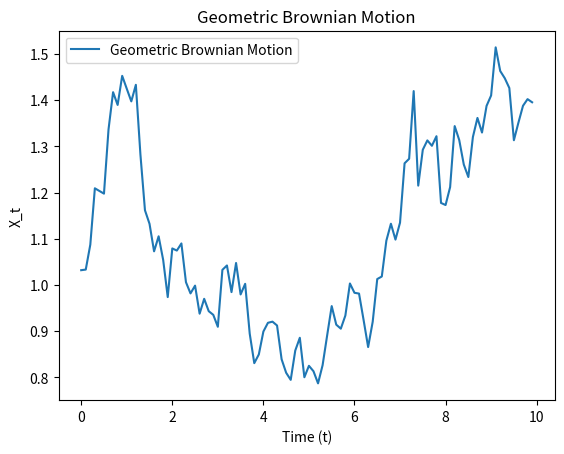

Write the Python code that produced this figure. (Note: this script raises an exception after producing the figure.)
###############################################
###############################################
# Sec 6B
# Task 1
###############################################
###############################################

##############################################
# Part B
###############################################

import numpy as np
import matplotlib.pyplot as plt

# Parameters
mu = 0.1  # Drift coefficient
sigma = 0.2  # Diffusion coefficient
T = 10  # Total time
N = 100  # Number of time steps
dt = T / N  # Time step size
np.random.seed(42)  # Random seed for reproducibility

# Generate Wiener process (Brownian motion)
dW = np.random.normal(0, np.sqrt(dt), N)  # Increments of Wiener process
W = np.cumsum(dW)  # Cumulative sum to get Wiener process

# Geometric Brownian motion
X_t = np.exp(mu * np.arange(0, T, dt) + sigma * W)

# Plot the trajectory
plt.plot(np.arange(0, T, dt), X_t, label="Geometric Brownian Motion")
plt.xlabel("Time (t)")
plt.ylabel("X_t")
plt.title("Geometric Brownian Motion")
plt.legend()
plt.savefig('plots/B_geometric_brownian_motion.png', bbox_inches='tight')
plt.show()




#######################################################
# Part C
#######################################################
# Ito differential form for X_t
dX_I = mu * X_t * dt + sigma * X_t * dW  # Ito differential
X_I = np.cumsum(dX_I)  # Cumulative sum to get Ito integral

# Plot the trajectory
plt.plot(np.arange(0, T, dt), X_I, label="Ito Integral")
plt.xlabel("Time (t)")
plt.ylabel("X_I(t)")
plt.title("Ito Stochastic Integrator")
plt.legend()
plt.savefig('plots/C_ito_integrator.png', bbox_inches='tight')
plt.show()



#############################################################
# Part D
############################################################

# Stratonovich differential form for X_t
# Use the same random seed as in part c
dX_S = mu * X_t * dt + sigma * X_t * (dW + 0.5 * sigma * dt)  # Stratonovich differential
X_S = np.cumsum(dX_S)  # Cumulative sum to get Stratonovich integral

# Plot the trajectory
plt.plot(np.arange(0, T, dt), X_S, label="Stratonovich Integral")
plt.xlabel("Time (t)")
plt.ylabel("X_S(t)")
plt.title("Stratonovich Stochastic Integrator")
plt.legend()
plt.savefig('plots/D_stratonovich_integrator.png', bbox_inches='tight')
plt.show()


########################################################################
# Part E
##################################################################


# Parameters
mu = 0.1  # Drift coefficient
sigma = 0.2  # Diffusion coefficient
T = 10  # Total time
N_values = np.logspace(1, 4, num=10, dtype=int)  # N from 10 to 10^4 (log spacing)
np.random.seed(42)  # Random seed for reproducibility

# Initialize lists to store mean and variance for Ito and Stratonovich
mean_Ito = []
var_Ito = []
mean_Strat = []
var_Strat = []

# Loop over different N values
for N in N_values:
    dt = T / N  # Time step size
    dW = np.random.normal(0, np.sqrt(dt), N)  # Wiener process increments
    W = np.cumsum(dW)  # Cumulative Wiener process
    
    # Geometric Brownian motion
    t = np.arange(0, T, dt)  # Time array
    X_t = np.exp(mu * t + sigma * W)  # Geometric Brownian motion
    
    # Ito differential
    dX_I = mu * X_t * dt + sigma * X_t * dW  # Ito differential
    X_I = np.cumsum(dX_I)  # Cumulative Ito integral
    
    # Stratonovich differential
    dX_S = mu * X_t * dt + sigma * X_t * (dW + 0.5 * sigma * dt)  # Stratonovich differential
    X_S = np.cumsum(dX_S)  # Cumulative Stratonovich integral
    
    # Store mean and variance
    mean_Ito.append(np.mean(X_I))
    var_Ito.append(np.var(X_I))
    mean_Strat.append(np.mean(X_S))
    var_Strat.append(np.var(X_S))

# Plot mean and variance
plt.figure(figsize=(12, 6))

# Plot mean
plt.subplot(2, 1, 1)
plt.plot(N_values, mean_Ito, label="Ito Mean")
plt.plot(N_values, mean_Strat, label="Stratonovich Mean")
plt.xscale("log")
plt.xlabel("N (log scale)")
plt.ylabel("Mean")
plt.title("Mean of Ito and Stratonovich Trajectories")
plt.legend()

# Plot variance
plt.subplot(2, 1, 2)
plt.plot(N_values, var_Ito, label="Ito Variance")
plt.plot(N_values, var_Strat, label="Stratonovich Variance")
plt.xscale("log")
plt.xlabel("N (log scale)")
plt.ylabel("Variance")
plt.title("Variance of Ito and Stratonovich Trajectories")
plt.legend()

plt.tight_layout()
plt.savefig('plots/E_stochastic_integrators_statistics.png', bbox_inches='tight')
plt.show()



###############################################
# Part F
#####################################################

# Define the function f(X_t) = X_t^2
f_X_t = X_t**2

# Ito integral for f(X_t)
dF_I = f_X_t * dX_I
F_I = np.cumsum(dF_I)

# Stratonovich integral for f(X_t)
dF_S = f_X_t * dX_S
F_S = np.cumsum(dF_S)

# Plot the trajectories
plt.plot(np.arange(0, T, dt), F_I, label="Ito Integral for f(X_t)")
plt.plot(np.arange(0, T, dt), F_S, label="Stratonovich Integral for f(X_t)")
plt.xlabel("Time (t)")
plt.ylabel("F(t)")
plt.title("Functional Dynamics on Geometric Brownian Motion")
plt.legend()
plt.savefig('plots/F_functional_dynamics_brownian.png', bbox_inches='tight')
plt.show()

print("Part F) The Ito and Stratonovich integrals for f(X_t)=X_t^2 show similar trends but differ due to the additional term in the Stratonovich formulation. The Stratonovich integral tends to smooth out the trajectory compared to the Ito integral.")



#####################################################
# Part G
########################################################

# Autocorrelation function
def autocorrelation(F, t, tau_max):
    autocorr = []
    for tau in range(tau_max):
        autocorr.append(np.mean(F[t] * F[t + tau]))
    return autocorr

# Calculate autocorrelation for F_I and F_S at t = 5, 10, 20, 30
t_values = [5, 10, 20, 30]
tau_max = 50  # Maximum time lag

plt.figure(figsize=(12, 8))
for i, t in enumerate(t_values):
    autocorr_I = autocorrelation(F_I, t, tau_max)
    autocorr_S = autocorrelation(F_S, t, tau_max)
    
    plt.subplot(2, 2, i + 1)
    plt.plot(range(tau_max), autocorr_I, label="Ito Autocorrelation")
    plt.plot(range(tau_max), autocorr_S, label="Stratonovich Autocorrelation")
    plt.xlabel("Time Lag (τ)")
    plt.ylabel("Autocorrelation")
    plt.title(f"Autocorrelation at t = {t}")
    plt.legend()
plt.tight_layout()
plt.savefig('plots/G_autocorrelation.png', bbox_inches='tight')
plt.show()

print('Part G) The autocorrelation functions for both Ito and Stratonovich integrals decay over time, reflecting the loss of correlation as the time lag increases. The Stratonovich integral tends to have slightly higher autocorrelation due to its smoother nature.')